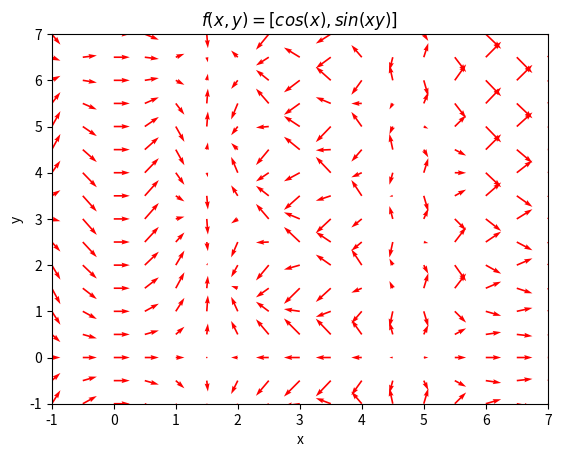
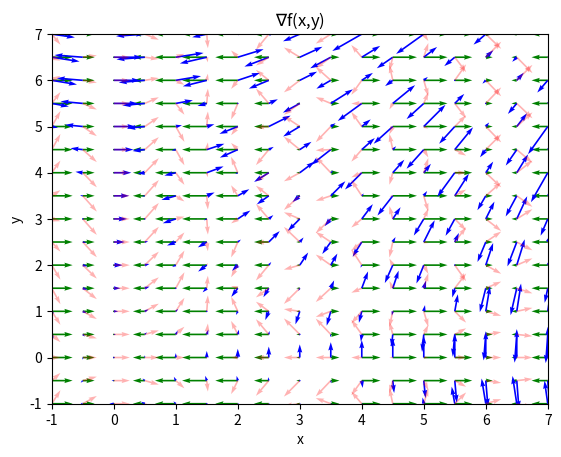

Reproduce these figures in Python, in order. (Note: this script raises an exception after producing the figures.)
import numpy as np
from matplotlib import pyplot as plt

"""
The grad (∇) of a 2D vector field f(x,y) is a 2D rank-2 tensor field, J(x,y).
That is, J maps a point (x, y) to a 2x2 matrix (also known as the Jacobian).
∇f(x,y) = [
 ∂f₁/∂x ∂f₁/∂y  
 ∂f₂/∂x ∂f₂/∂y
]
"""
if __name__ == '__main__':

    X, Y = np.mgrid[-1:8:0.5, -1:8:0.5]

    # f(x,y) = [cos(x), sin(xy)]
    U = np.cos(X)
    V = np.sin(X*Y)

    plt.figure(1)
    ax = plt.axes()
    ax.quiver(X, Y, U, V, color='red')
    ax.set_xlim(-1, 7)
    ax.set_ylim(-1, 7)
    ax.set_xlabel('x')
    ax.set_ylabel('y')
    ax.set_title('$f(x,y) = [cos(x), sin(xy)]$')

    # ∇f(x,y) = [
    #  -sin(x)    0
    #  y cos(xy)  x cos(xy)
    # ]

    plt.figure(2)
    ax = plt.axes()
    G1_U, G1_V = -np.sin(X), 0
    G2_U, G2_V = Y*np.cos(X*Y), X*np.cos(X*Y)

    # Plot the eigenvectors (scaled by the corresponding eigenvalues) of the matrix at each point.
    E1_U = np.zeros(shape=G1_U.shape)
    E1_V = np.zeros(shape=G1_U.shape)
    E2_U = np.zeros(shape=G1_U.shape)
    E2_V = np.zeros(shape=G1_U.shape)
    NORM = np.zeros(shape=G1_U.shape)
    for i in range(len(G1_U)):
        for j in range(len(G1_U[i])):
            mat = np.array([
                [G1_U[i, j], 0],
                [G2_U[i, j], G2_V[i, j]]
            ])
            eigenvals, eigenvecs = np.linalg.eig(mat)
            first_vec = eigenvals[0] * eigenvecs[:, 0]
            second_vec = eigenvals[1] * eigenvecs[:, 1]
            E1_U[i, j] = first_vec[0]
            E1_V[i, j] = first_vec[1]
            E2_U[i, j] = second_vec[0]
            E2_V[i, j] = second_vec[1]
            NORM[i, j] = np.linalg.norm(mat)
    # ax.quiver(X, Y, E1_U, E1_V, color='green')
    # ax.quiver(X, Y, E2_U, E2_V, color='blue')

    # Alternatively, we can just plot G1_U, G1_V and G2_U, G2_V as quivers directly,
    # The green arrows represent [∂f₁/∂x, ∂f₁/∂y], and the blue arrows represent [∂f₂/∂x, ∂f₂/∂y],
    ax.quiver(X, Y, G1_U, G1_V, color='green')
    ax.quiver(X, Y, G2_U, G2_V, color='blue')

    ax.quiver(X, Y, U, V, color='red', alpha=0.3)
    ax.set_xlim(-1, 7)
    ax.set_ylim(-1, 7)
    ax.set_xlabel('x')
    ax.set_ylabel('y')
    ax.set_title('$\\nabla$f(x,y)')

    fig = plt.figure(3)
    ax = plt.axes()

    # Color the vectors of the field using the Frobenius norm of the corresponding gradient tensors.
    c = (NORM.ravel() - NORM.min()) / NORM.ptp()
    cmap = "hot_r"
    c = getattr(plt.cm, cmap)(c)
    q = ax.quiver(X, Y, U, V, cmap=cmap)
    fig.colorbar(q, shrink=0.7, aspect=20 * 0.7, label='$‖$ $\\nabla f$ $‖_F$')
    q.set_edgecolor(c)
    q.set_facecolor(c)

    ax.set_xlim(-1, 7)
    ax.set_ylim(-1, 7)
    ax.set_xlabel('x')
    ax.set_ylabel('y')
    ax.set_title('$f(x,y) = [cos(x), sin(xy)]$')

    plt.show()
